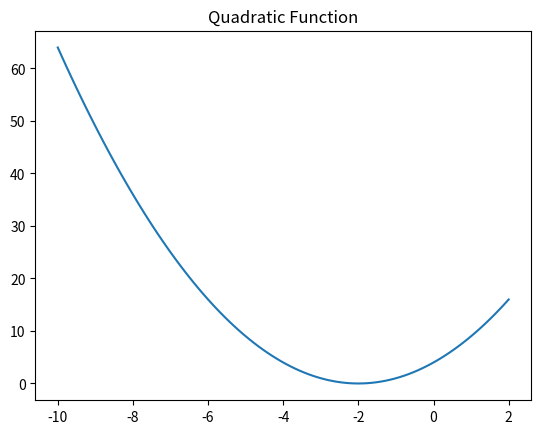
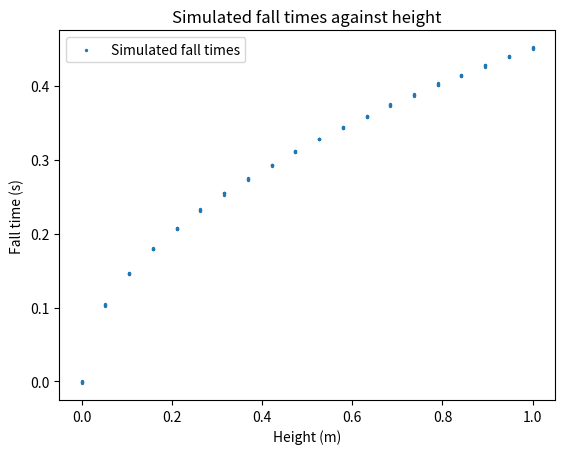
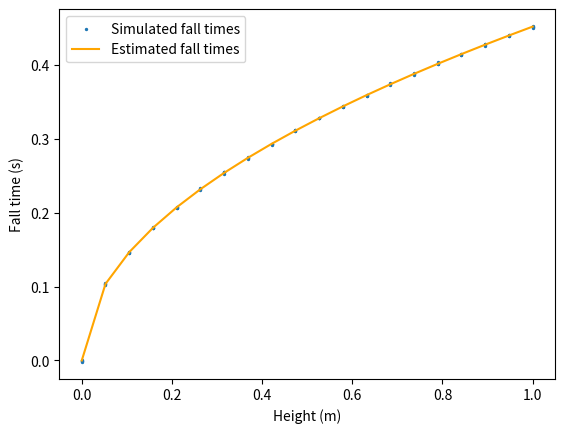

Generate these figures, in order, with matplotlib: (Note: this script raises an exception after producing the figures.)
def f(x):
    """
    This is the function we want to minimise
    """
    return x**2 + 4*x + 4 


import matplotlib.pyplot as plt
import numpy as np
# Generate x values for plotting
x_values = np.linspace(-10, 2, 100)

# Plot the quadratic function
plt.plot(x_values, f(x_values), label='Quadratic Function')
plt.title('Quadratic Function')

from scipy.optimize import minimize
initial_guess = 0  # Initial guess for the minimum
result = minimize(f, initial_guess)
print(result)

from numpy.typing import ArrayLike
from numpy.random import randn
def simulate_fall(h: ArrayLike) -> ArrayLike:
    """
    Simulate the fall of an object from a height h
    """
    g = 9.81  # Acceleration due to gravity
    return np.sqrt(2 * h / g) + 1e-3 * randn(len(h))




n_rep = 4
height_steps = np.linspace(0, 1, 20)
heights = height_steps.repeat(n_rep)
fall_times = simulate_fall(heights)


# Plot the fall times against the heights
fig, ax = plt.subplots()
ax.scatter(heights, fall_times, label='Simulated fall times', s=2)
ax.set_xlabel('Height (m)')
ax.set_ylabel('Fall time (s)')
ax.set_title('Simulated fall times against height')
ax.legend()

def f(h: ArrayLike, g: float) -> ArrayLike:
    return np.sqrt(2 * h / g)



from scipy.optimize import curve_fit

# Fit the function to the data
g_est, pcov = curve_fit(f, heights, fall_times)
print(g_est)


# Plot the fall times against the heights
estimated_fall_times = f(heights, g_est[0])
fig, ax = plt.subplots()
ax.scatter(heights, fall_times, s=2, label='Simulated fall times')
ax.plot(heights, estimated_fall_times, label='Estimated fall times', color='orange')
ax.set_xlabel('Height (m)')
ax.set_ylabel('Fall time (s)')
ax.legend()


from numpy.typing import ArrayLike
import matplotlib.pyplot as plt
import gstools as gs

def generate_random_field(n: int) -> ArrayLike:
    # structured field with a size 100x100 and a grid-size of 1x1
    x = y = range(100)
    model = gs.Gaussian(dim=2, var=1, len_scale=10)
    srf = gs.SRF(model)
    srf((x, y), mesh_type='structured')
    
   
generate_random_field(1)

import numpy as np
import matplotlib.pyplot as plt
from scipy.spatial import Voronoi, voronoi_plot_2d
from numpy.typing import ArrayLike

def generate_points(n, seed=None) -> ArrayLike:
    """Generate n random points within a unit square."""
    np.random.seed(seed)
    points = np.random.rand(n, 2)
    return points

def compute_coverage_areas(points, selected_indices):
    """Compute the coverage areas for selected sensors."""
    selected_points = points[selected_indices, :]
    vor = Voronoi(selected_points)
    areas = []

    for region_index in vor.regions:
        if -1 not in region_index and len(region_index) > 0:
            polygon = vor.vertices[region_index]
            area = 0.5 * np.abs(np.dot(polygon[:, 0], np.roll(polygon[:, 1], 1)) - np.dot(polygon[:, 1], np.roll(polygon[:, 0], 1)))
            areas.append(area)

    return np.array(areas)

def constraint_satisfaction(selected_indices, k):
    """Estimate the satisfaction of the constraint (k sensors selected)."""
    return len(selected_indices) == k

def cost_function(points: ArrayLike, selected_indices: ArrayLike) -> float:
    print(selected_indices)
    int_indices = [int(i) for i in selected_indices]
    """Estimate the cost function based on the sum of squared coverage areas."""
    areas = compute_coverage_areas(points, int_indices)
    #Penalise the cost function if the constraint is not satisfied
    return np.sum(np.square(areas)) + constraint_satisfaction(int_indices, k=5) * 1e6



def display_points(points, selected_points=None):
    """Display the points and optionally highlight selected points."""
    plt.figure(figsize=(8, 8))
    
    # Plot all points
    plt.scatter(points[:, 0], points[:, 1], c='blue', label='All Points')
    
    # Highlight selected points if provided
    if selected_points is not None:
        selected_points = np.array(selected_points)
        plt.scatter(selected_points[:, 0], selected_points[:, 1], c='red', label='Selected Points')
    
    plt.title('Sensor Network Design')
    plt.xlabel('X-axis')
    plt.ylabel('Y-axis')
    plt.legend()
    plt.grid(True)
    plt.show()


def get_areas(points: ArrayLike) -> ArrayLike:
    """Get a list of areas for each point."""
    vor = Voronoi(points)
    areas = []

    for region_index in vor.regions:
        if -1 not in region_index and len(region_index) > 0:
            polygon = vor.vertices[region_index]
            area = 0.5 * np.abs(np.dot(polygon[:, 0], np.roll(polygon[:, 1], 1)) - np.dot(polygon[:, 1], np.roll(polygon[:, 0], 1)))
            areas.append(area)

    return np.array(areas)

def estimate_solution(points: ArrayLike, k: int) -> list[int]:
    """Estimate the solution to the sensor network design problem."""
    # Select some initial points
    initial_guess = np.random.choice(len(points), k, replace=False)
    areas = get_areas(points[initial_guess, :])
    cost = cost_function(points, initial_guess)
    print(f"The initial guess is {initial_guess} with cost {cost}")
n_points = 20
points = generate_points(n_points, seed=42)
estimate_solution(points, k=5)  


import numpy as np
import scipy.linalg
A = np.array([[2, 1], [4, 6]])
b = np.array([5 ,2])
x_hat = scipy.linalg.solve(A, b)
print(f"The solution is {x}")

A @ x_hat

scipy.linalg.norm(A @ x_hat - b)

%%ipytest

def solution_buckets1(buckets_file: pathlib.Path) -> int:
    buckets = buckets_file.read_text()  # do NOT remove this line
    # Write your solution here or below this line
    pass